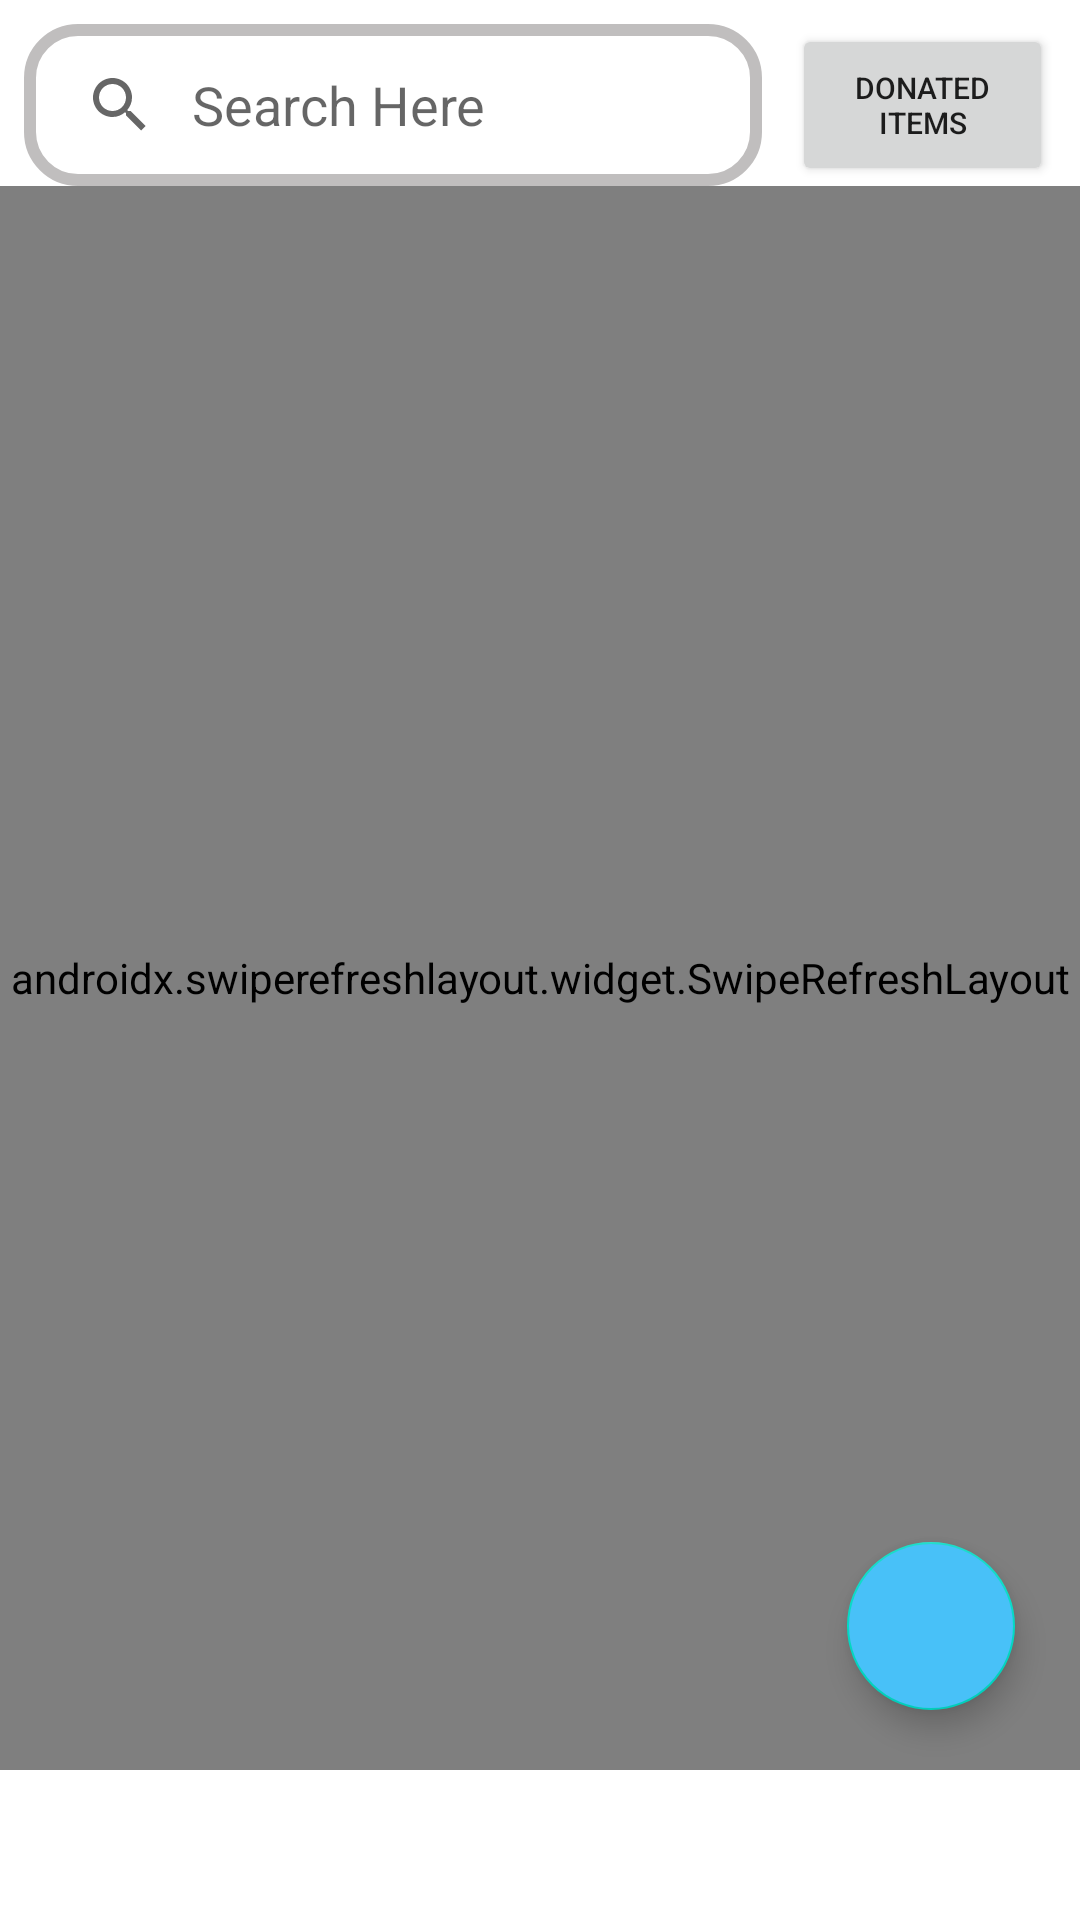

The Android layout XML behind this screen, and the referenced resources:
<!-- AndroidManifest.xml: application theme Theme.FloodAid -->
<!-- res/layout/fragment_donation.xml -->
<?xml version="1.0" encoding="utf-8"?>
<androidx.constraintlayout.widget.ConstraintLayout xmlns:android="http://schemas.android.com/apk/res/android"
    xmlns:app="http://schemas.android.com/apk/res-auto"
    xmlns:tools="http://schemas.android.com/tools"
    android:layout_width="match_parent"
    android:layout_height="match_parent"
    tools:context=".DateDetailsFragment"
    android:background="@color/white">


    <androidx.appcompat.widget.SearchView
        android:id="@+id/searchView"
        android:layout_width="246dp"
        android:layout_height="54dp"
        android:layout_margin="8dp"
        android:layout_marginTop="8dp"
        android:background="@drawable/searchview_background"
        app:iconifiedByDefault="false"
        app:layout_constraintCircleRadius="40dp"
        app:layout_constraintStart_toStartOf="parent"
        app:layout_constraintTop_toTopOf="parent"
        app:queryBackground="@android:color/transparent"
        app:queryHint="Search Here" />

    <androidx.swiperefreshlayout.widget.SwipeRefreshLayout
        android:id="@+id/swipe"
        android:layout_width="match_parent"
        android:layout_height="0dp"
        app:layout_constraintBottom_toBottomOf="parent"
        app:layout_constraintEnd_toEndOf="parent"
        app:layout_constraintStart_toStartOf="parent"
        android:layout_marginBottom="50dp"
        app:layout_constraintTop_toBottomOf="@+id/searchView">

        <androidx.recyclerview.widget.RecyclerView
            android:id="@+id/rvDonations"
            android:layout_width="match_parent"
            android:layout_height="0dp"
            android:layout_marginStart="8dp"
            android:layout_marginLeft="10dp"
            android:layout_marginEnd="8dp"
            android:layout_marginBottom="50dp"
            app:layout_constraintBottom_toBottomOf="parent"
            app:layout_constraintEnd_toEndOf="parent"
            app:layout_constraintStart_toStartOf="parent"
            app:layout_constraintTop_toBottomOf="@+id/searchView" />

    </androidx.swiperefreshlayout.widget.SwipeRefreshLayout>

    <com.google.android.material.floatingactionbutton.FloatingActionButton
        android:id="@+id/floatingBtn"
        android:layout_width="wrap_content"
        android:layout_height="wrap_content"
        android:layout_marginBottom="70dp"
        android:clickable="true"
        android:src="@drawable/addbtnicon"
        app:layout_constraintBottom_toBottomOf="parent"
        app:layout_constraintEnd_toEndOf="parent"
        app:layout_constraintHorizontal_bias="0.929"
        android:backgroundTint="#48C1F8"
        app:layout_constraintStart_toStartOf="parent" />

    <Button
        android:id="@+id/btnSort"
        android:layout_width="87dp"
        android:layout_height="54dp"
        android:layout_marginStart="10dp"
        android:layout_marginTop="8dp"
        android:text="Donated Items"
        android:textSize="10dp"
        app:layout_constraintStart_toEndOf="@+id/searchView"
        app:layout_constraintTop_toTopOf="parent" />

</androidx.constraintlayout.widget.ConstraintLayout>
<!-- resources referenced by this layout -->
<resources>
  <!-- drawable searchview_background (drawable) -->
  <?xml version="1.0" encoding="utf-8"?>
  <shape xmlns:android="http://schemas.android.com/apk/res/android">
      <corners
          android:radius="16dp"/>
      <stroke
          android:color="#C0BEBE"
          android:width="4dp"/>
  
  </shape>
  <style name="Theme.FloodAid" parent="Theme.MaterialComponents.DayNight.DarkActionBar">
          
          <item name="colorPrimary">@color/purple_500</item>
          <item name="colorPrimaryVariant">@color/purple_700</item>
          <item name="colorOnPrimary">@color/white</item>
          
          <item name="colorSecondary">@color/teal_200</item>
          <item name="colorSecondaryVariant">@color/teal_700</item>
          <item name="colorOnSecondary">@color/black</item>
          
          <item name="android:statusBarColor" tools:targetApi="l">?attr/colorPrimaryVariant</item>
          
      </style>
  <!-- not gathered from this repository: default colours our renderer supplied (Android Studio template values) -->
  <color name="purple_500">#FF6200EE</color>
  <color name="purple_700">#FF3700B3</color>
  <color name="teal_200">#FF03DAC5</color>
  <color name="teal_700">#FF018786</color>
  <color name="black">#FF000000</color>
  <color name="white">#FFFFFFFF</color>
</resources>
